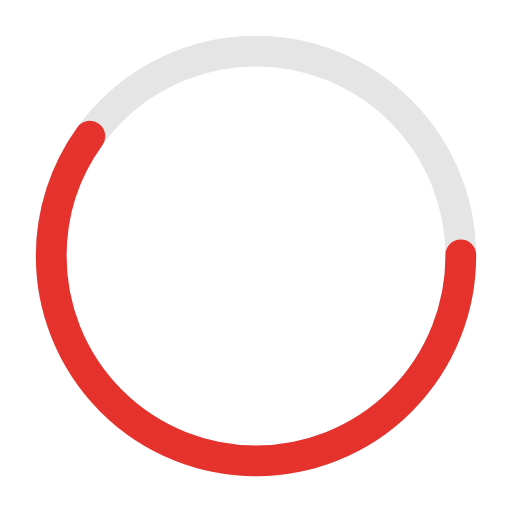
t = 0.00 s
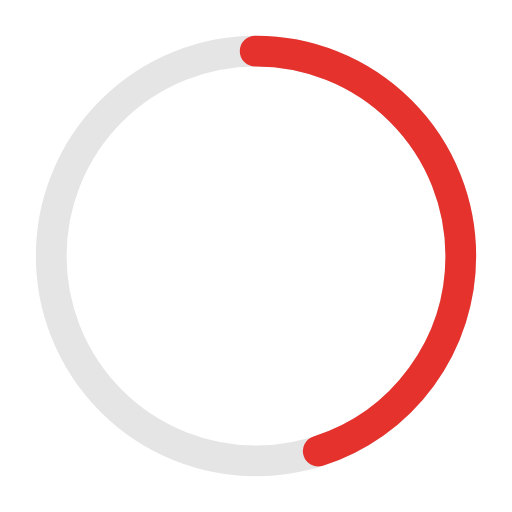
t = 0.25 s
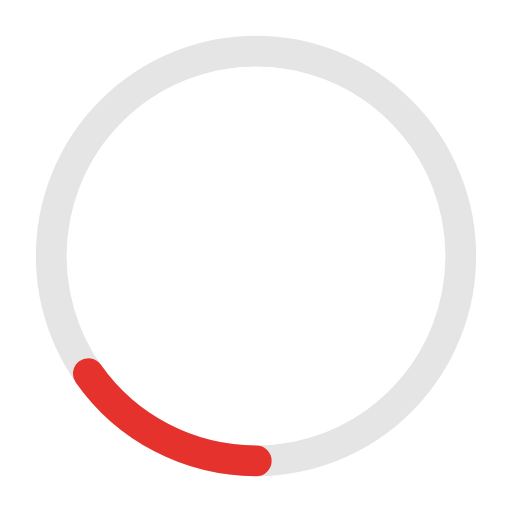
t = 0.75 s
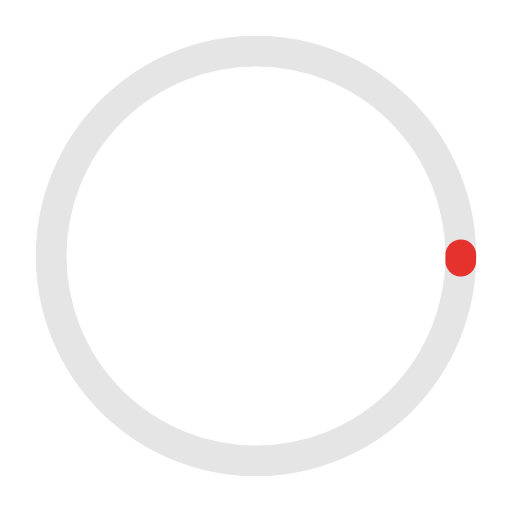
t = 1.00 s
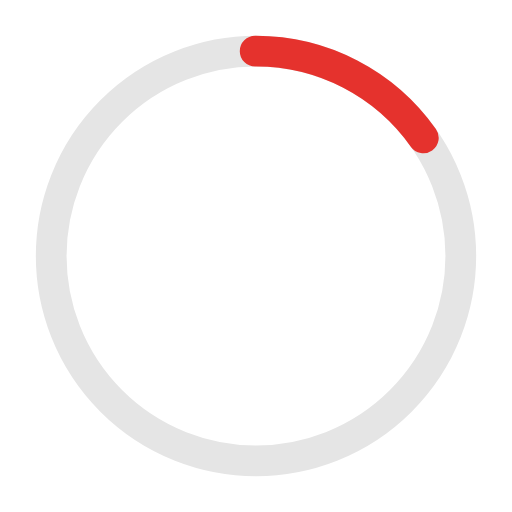
t = 1.25 s
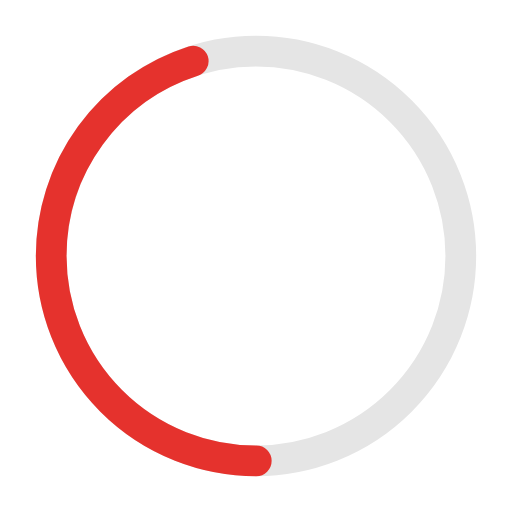
t = 1.75 s

The animated SVG that drew these frames (rendered in a browser with its animation timeline set to each time). Animation: 2 SMIL elements (animate=2); one cycle of 2.00 s, repeats indefinitely.

<?xml version="1.0" encoding="utf-8"?>
<svg width='120px' height='120px' xmlns="http://www.w3.org/2000/svg" viewBox="0 0 100 100"
     preserveAspectRatio="xMidYMid" class="uil-ring-alt">
    <rect x="0" y="0" width="100" height="100" fill="none" class="bk"></rect>
    <circle cx="50" cy="50" r="40" stroke="#e5e5e5" fill="none" stroke-width="6" stroke-linecap="round"></circle>
    <circle cx="50" cy="50" r="40" stroke="#E5322D" fill="none" stroke-width="6" stroke-linecap="round">
        <animate attributeName="stroke-dashoffset" dur="2s" repeatCount="indefinite" from="0" to="502"></animate>
        <animate attributeName="stroke-dasharray" dur="2s" repeatCount="indefinite"
                 values="150.6 100.4;1 250;150.6 100.4"></animate>
    </circle>
</svg>